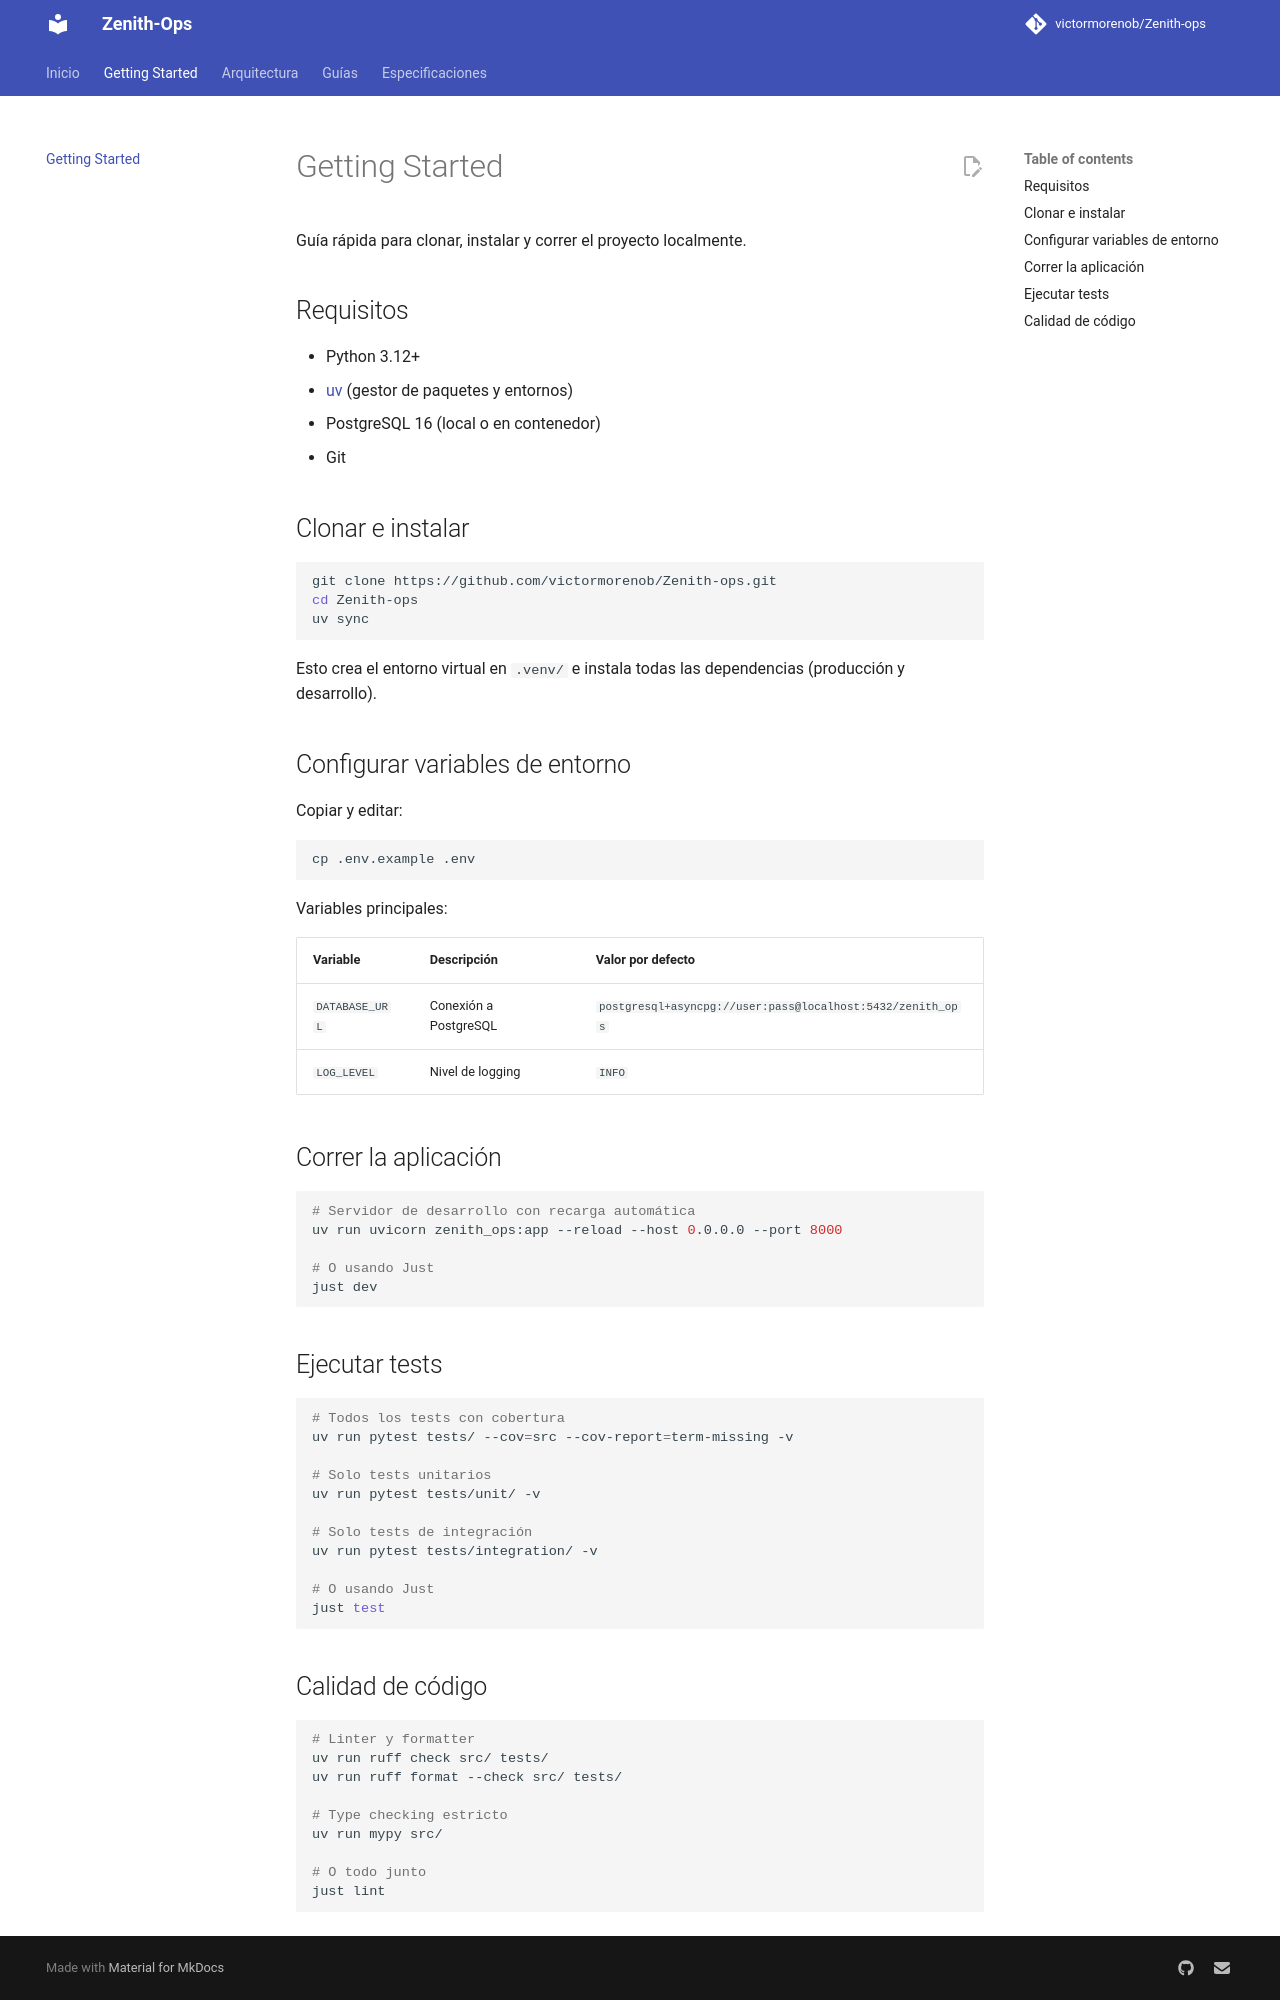

repository: victormorenob/Zenith-ops · page: getting-started/index.html · generator: mkdocs

# Getting Started

Guía rápida para clonar, instalar y correr el proyecto localmente.

## Requisitos

- Python 3.12+
- [uv](https://docs.astral.sh/uv/) (gestor de paquetes y entornos)
- PostgreSQL 16 (local o en contenedor)
- Git

## Clonar e instalar

```bash
git clone https://github.com/victormorenob/Zenith-ops.git
cd Zenith-ops
uv sync
```

Esto crea el entorno virtual en `.venv/` e instala todas las dependencias (producción y desarrollo).

## Configurar variables de entorno

Copiar y editar:

```bash
cp .env.example .env
```

Variables principales:

| Variable | Descripción | Valor por defecto |
|----------|------------|-------------------|
| `DATABASE_URL` | Conexión a PostgreSQL | `postgresql+asyncpg://user:pass@localhost:5432/zenith_ops` |
| `LOG_LEVEL` | Nivel de logging | `INFO` |

## Correr la aplicación

```bash
# Servidor de desarrollo con recarga automática
uv run uvicorn zenith_ops:app --reload --host 0.0.0.0 --port 8000

# O usando Just
just dev
```

## Ejecutar tests

```bash
# Todos los tests con cobertura
uv run pytest tests/ --cov=src --cov-report=term-missing -v

# Solo tests unitarios
uv run pytest tests/unit/ -v

# Solo tests de integración
uv run pytest tests/integration/ -v

# O usando Just
just test
```

## Calidad de código

```bash
# Linter y formatter
uv run ruff check src/ tests/
uv run ruff format --check src/ tests/

# Type checking estricto
uv run mypy src/

# O todo junto
just lint
```
